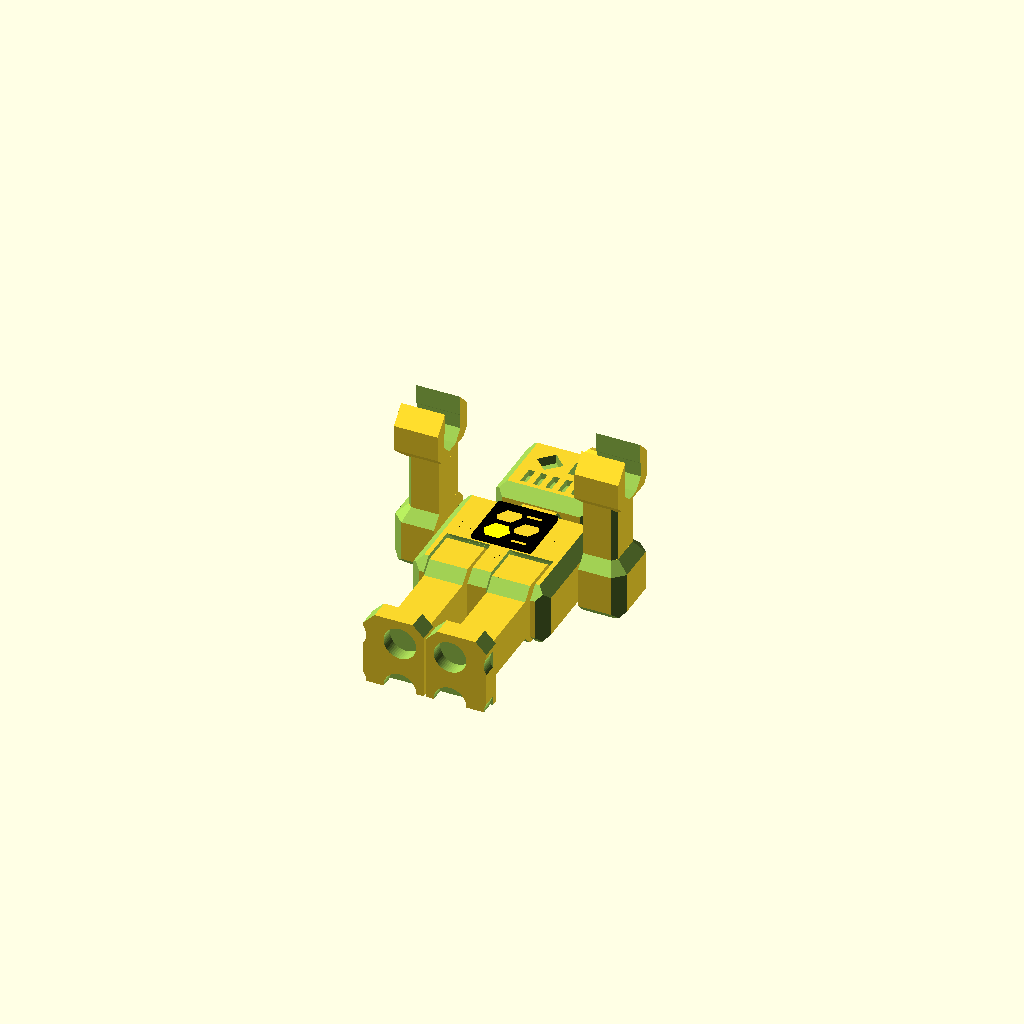
Cell 1: rendered with the file's own defaults.
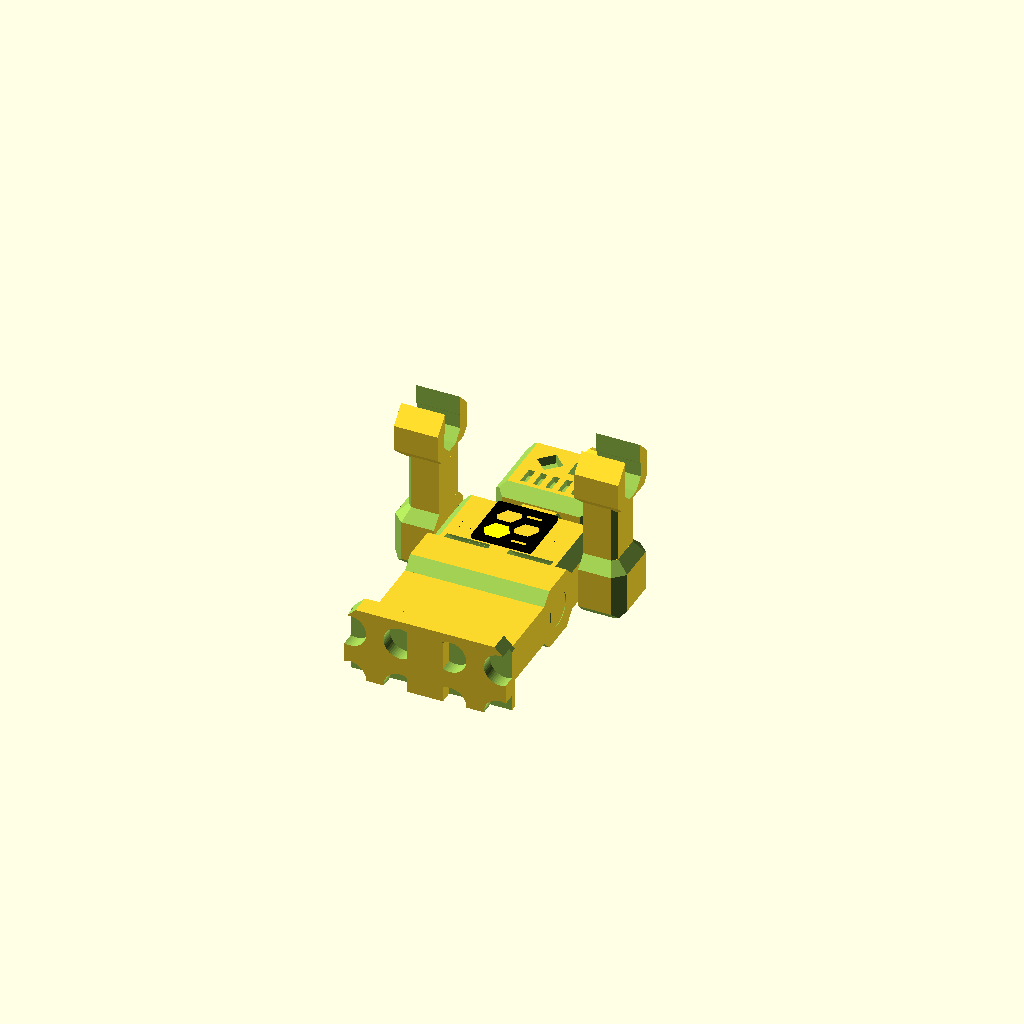
Cell 2 — legWidth set to 12.2, the other parameters unchanged.
All cells are drawn from one camera (rotation 55°, 0°, 25°, orthographic, colour scheme Cornfield), so only the parameter changes between them.
OpenSCAD source file inputs/thingiverse/files/thing-1695590/files/robot.scad:
//include<shortcuts.scad>; // translation and rotation shortcuts.


//////DESCRIPTION
//A fun little posable robot that prints as one piece. 
//Comes off the print bed with moving limbs straight away.
//Add a little support underneath the legs and antenna for best print quality.
//Snaphot: 01/09/16
//Added slice option for customizer so you can see what tweaking the parameters does to the fit of the limbs
//Snapshot: 07/08/16
//Added option to add a keyRing hole in the head.
//Added head joint so that head now swivels as well as arms and legs. Same joint adjustment parameters as the shoulders at the moment.
//Dial needle can now be set to random angle by choosing dialAngle=-1
//Snapshot: 28/07/16
//Original upload. Arms and legs move. Tolerances can be adjusted at top of file
//Inspired by Robot Keychain Accessory http://www.thingiverse.com/thing:384213
//by jcubed111


//////SETTINGS
//Adjust these parameters to make the joints fit.
//These settings work with a stock Lulzbot Taz 5 printed in ABS with 20 to 25% infill


lFit=0.4;       // lego foot fit tolerance. Adjust to make foot fit on lego studs
legHole=5.5; //shrink this if legs too loose
legWidth=6.1;
shoulderBoneWidth=3.8; //shrink if arms stick too much
shoulderBoneDia=5.7; //shrink if arms stick too much
chestLogo=1; //0 for dial, 1 for BHiveLabs logo
//chestLogo=1;
slice=0; //chop top off so you can see what tweaking the parameters achieves
//slice=0;
dialAngle=10; //angle of the chest dial. Choose -1 for a random angle between +/-28 degrees.
keyRing=1;
//keyRing=0;


$fn=50;
///////////ASSEMBLY/////////////////
make(slice);

module make(slice=0){
  if(slice==1){
    difference(){
      union(){
        body();
        tx(-15) rightArm();
        tx(15) leftArm();
        tx(-5) rightLeg();
        tx(+5) leftLeg();
      }
      t=25;
      tz(5+t/2) cube([40,70,t],center=true);
    }
  }
  else{
    body();
    tx(-15) rightArm();
    tx(15) leftArm();
    tx(-5) rightLeg();
    tx(+5) leftLeg();
  }
}

module rightLeg(){
  e=2.5;
  jh=10-1/2;
  jt=10;//leg thickness
  bt=10;//body thickness
  //joint
  ty(-6) tz(bt/2) difference(){
    cube([legWidth,jh,jt],center=true);
    ry(90) cylinder(d=legHole,h=legWidth+2,center=true);
    ty(-jh/2) tz(jt/2) rx(45) cube([legWidth+2,e,e],center=true);
    ty(-jh/2) tz(-jt/2) rx(45) cube([legWidth+2,e,e],center=true);
    ty(jh/2) tz(-jt/2) rx(45) cube([legWidth+2,e,e],center=true);
    ty(jh/2) tz(jt/2) rx(45) cube([legWidth+2,e,e],center=true);
  }
  //leg
  ll=12;//leg length
  os=sqrt(2*(e/2)*(e/2));//offset of rotated chamfer cube
  ty(-6-jh/2-ll/2) tz(bt/2) cube([legWidth,ll,jt-2*os],center=true);
  //foot
  fh=5; //foot height
  fw=legWidth+2*os; //foot width
  fl=12; //foot length
  tx(-fw/2) ty(-6-jh/2-ll-fh) difference(){
    cube([fw,fh,fl]);
    //lego footprint. Need to be 8mm apart so move in by 1mm
    tx(fw/2+1-8) tx(-7.8/2) ty(-9.6-0.01) tz(ll) rx(-90) brick2x2();
   //tx(fw/2+1-16) tx(-7.8/2) ty(-9.6-0.01) tz(ll) rx(-90) brick2x2(); //lego footprint
    //chamfers
    tx(fw/2) ty(fh) tz(fl) rx(45) cube([fw+2,e,e],center=true);
    ty(fh) tz(fl/2) rz(45) cube([e,e,fl+2],center=true);
    tx(fw) ty(fh) tz(fl/2) rz(45) cube([e,e,fl+2],center=true);
    tx(0) ty(fh/2) tz(fl) ry(45) cube([e,fh+2,e],center=true);
    tx(fw) ty(fh/2) tz(fl) ry(45) cube([e,fh+2,e],center=true);
    tx(0) ty(fh-e/2) tz(fl) ry(45) rz(-45)  cube([e,fh+2,e],center=true);
    tx(fw) ty(fh-e/2) tz(fl) ry(-45) rz(45)  cube([e,fh+2,e],center=true);
  }
}

module leftLeg(){
  mirror([1,0,0]) rightLeg();
}
module rightArm(){
  at=10;
  e=2.5;//edge length to chamfer
  os=sqrt(2*(e/2)*(e/2));//offset of rotated chamfer cube
  ty(5) difference(){ //shoulder
    tz(at/2) cube([at-3,at,at],center=true);
    tz(at/2){//remove hole for shoulder joint  
      tx(-2.25) ry(90) cylinder(d=7,h=4.5);
      tx(-2) ry(90) cylinder(d=5,h=7);
    }
    //chamfer shoulder
    tx(-(at-3)/2) tz(0) ry(45) cube([e,at+2,e],center=true);
    tx(-(at-3)/2) tz(at) ry(45) cube([e,at+2,e],center=true);
    //tx((at-3)/2) tz(at) ry(45) cube([e,at+2,e],center=true);
    //tx((at-3)/2) tz(0) ry(45) cube([e,at+2,e],center=true);
    tz(at) ty(at/2) rx(45) cube([(at-3)+2,e,e],center=true);
    tz(at) ty(-at/2) rx(45) cube([(at-3)+2,e,e],center=true);
    tz(0) ty(at/2) rx(45) cube([(at-3)+2,e,e],center=true);
    tz(0) ty(-at/2) rx(45) cube([(at-3)+2,e,e],center=true);
    tx(-(at-3)/2) ty(-at/2) tz(at/2) rz(45) cube([e,e,at+2],center=true);
    tx(-(at-3)/2) ty(at/2) tz(at/2) rz(45) cube([e,e,at+2],center=true);
    tx(-(at-3)/2) ty(-at/2) tz(at-os+0.5) rz(45) ry(45) cube([e,e,at+2],center=true);
    tx(-(at-3)/2) ty(at/2) tz(at-os+0.5) rz(-45) ry(45) cube([e,e,at+2],center=true);
  }
  aw=at-3-os;//arm width
  ah=at-2*os;//arm height
  al=10-1; //arm length  
  tx(os/2) ty(5) tz(at+al/2) difference(){//armbone
    cube([aw,ah,al],center=true);
    //chamfers
    ee=1.1;
    tx(-aw/2) ty(-ah/2) rz(45) cube([ee,ee,al+2],center=true);
    tx(-aw/2) ty(ah/2) rz(45) cube([ee,ee,al+2],center=true);
  }
  //hand
  //make octagonal 
  hl=10;
  hw=10-3;
  hh=10;
  cw=hl*hl/(hl*cos(360/16));
  tx(0.6) ty(5) tz(at+al+hl/2-1.2) difference(){ //z distance is a bodge at moment. check maths****************************
    ry(90) rz(360/8/2) cylinder(d=cw,h=hw,$fn=8,center=true);
    tx(-hw/2) tz(-hh/2) ry(45) cube([e,hl+2,e],center=true);//chamfer
    tx(hw/2) tz(-hh/2) ry(45) cube([e,hl+2,e],center=true);//chamfer
    ry(90) rz(360/8/2) cylinder(d=6,h=hw+2,$fn=8,center=true);
    //tz(3) cube([hw+2,7*(cos(360/16)),5],center=true);
    tz(3) cube([hw+2,5,5],center=true);
  }
}

module leftArm(){
  mirror([1,0,0]) rightArm();
}

module body(){
  bt=10; //body thickness 8 mm
  bw=22;//body width
  bh=20;//body height
  ht=10; //head thickness 8 mm
  hw=16;//headwidth
  hh=14;//head height
  nt=6.3;
  nw=hw-7;
  nh=2;
  tz(bt/2){  
    difference(){ // main chamfered body
      cube([bw,bh,bt],center=true);
      e=2.5;//edge length to chamfer
      //vertical chamfers
      tx(-bw/2) tz(bt/2) ry(45) cube([e,bh+2,e],center=true);
      tx(-bw/2) tz(-bt/2) ry(45) cube([e,bh+2,e],center=true);
      tx(bw/2) tz(-bt/2) ry(45) cube([e,bh+2,e],center=true);
      tx(bw/2) tz(bt/2) ry(45) cube([e,bh+2,e],center=true);
      //horizontal chamfers
      ty(-bh/2) tz(bt/2) rx(45) cube([bw+2,e,e],center=true);
      ty(-bh/2) tz(-bt/2) rx(45) cube([bw+2,e,e],center=true);
      ty(bh/2) tz(-bt/2) rx(45) cube([bw+2,e,e],center=true);
      ty(bh/2) tz(bt/2) rx(45) cube([bw+2,e,e],center=true);
      //other chamfers
      tx(-bw/2) ty(bh/2) rz(45) cube([e,e,bt+2],center=true);
      tx(-bw/2) ty(-bh/2) rz(45) cube([e,e,bt+2],center=true);
      tx(bw/2) ty(-bh/2) rz(45) cube([e,e,bt+2],center=true);
      tx(bw/2) ty(bh/2) rz(45) cube([e,e,bt+2],center=true);
      //dial
//      if(chestLogo==1){
//        tx(-bw/2+5.5) ty(-1.7) tz(bt/2-0.5) rz(90) linear_extrude(1) text("BHive",font = "Nimbus sans:style=Bold",2.5);
//        tx(-bw/2+9) ty(-1.7) tz(bt/2-0.5) rz(90) linear_extrude(1) text("Labs",font = "Nimbus sans:style=Bold",2.5);
//      }
//      else{
      if(chestLogo==0){
        ty(-3) tz(bt/2-1) difference(){
          cylinder(d=18,h=2);
          tz(-1) cylinder(d=10,h=4);
          ty(-20) tz(-1) rz(33) cube([10,30,4]);
          ty(-20) tz(-1) rz(-33) tx(-10) cube([10,30,4]);
          if(dialAngle==-1){
            rz(rands(-28,28,1)[0]) tz(-0.5) cube([1.5,16,3],center=true);
          }
          else rz(dialAngle) tz(-0.5) cube([1.5,16,3],center=true);
        }
      }
      //holes for legs
      legWidth=7;//leg hole width
      lh=8;//leg hole height
      tx(-5) ty(-bh/2+(lh+1)/2-1) cube([legWidth,lh+1,bt+2],center=true);
      tx(5) ty(-bh/2+(lh+1)/2-1) cube([legWidth,lh+1,bt+2],center=true);
      os=sqrt(2*(e/2)*(e/2));//offset of rotated chamfer cube
      tx(-5) ty(-bh/2+lh) tz(bt/2-os) rx(45) cube([legWidth,e,e],center=true);
      tx(-5) ty(-bh/2+lh) tz(-bt/2+os) rx(45) cube([legWidth,e,e],center=true);
      tx(-5-legWidth/2) ty(-bh/2+lh-1) tz(-bt/2+os) cube([legWidth,1+os,bt-2*os]);
      tx(5) ty(-bh/2+lh) tz(bt/2-os) rx(45) cube([legWidth,e,e],center=true);
      tx(5) ty(-bh/2+lh) tz(-bt/2+os) rx(45) cube([legWidth,e,e],center=true);
      tx(5-legWidth/2) ty(-bh/2+lh-1) tz(-bt/2+os) cube([legWidth,1+os,bt-2*os]);
      
    }
    if(chestLogo==1){
      ty(3) tz(bt/2-0.25) BHiveLabsLogo(hexSize=5,t=1.5,h=1);
//      tx(-bw/2+2) ty(5) tz(bt/2-0.25) color("black") linear_extrude(1) text("BHive",2);
//      tx(-bw/2+3.2) ty(2.5) tz(bt/2-0.25) color("black") linear_extrude(1) text("Labs",2);
      
    }
    else{
      ty(-3) tz(bt/2) difference(){
        difference(){ //dial's bevel
            cylinder(d=18+2,h=0.5);
            tz(-1) cylinder(d=10-2,h=4);
            ty(-20) tz(-1) rz(33+2) cube([10,30,4]);
            ty(-20) tz(-1) rz(-33-2) tx(-10) cube([10,30,4]);
            //rz(10) tz(-0.5) cube([1.5,16,2],center=true);
          }
          difference(){ //dial's bevel
            tz(-1) cylinder(d=18,h=2+2);
            tz(-1) cylinder(d=10,h=2+2);
            ty(-20) tz(-1) rz(33) cube([10,30,4]);
            ty(-20) tz(-1) rz(-33) tx(-10) cube([10,30,4]);
            //#rz(10) tz(-0.5) cube([1.5,16,2],center=true);
          }
        }
      }
    //leg attachment cylinder
    ty(-6) ry(90) cylinder(d=4,h=bw-2,center=true);
    //head
    ty(bh/2+hh/2+nh) difference(){ // main chamfered body
      cube([hw,hh,ht],center=true);
      //ty(-20) cube(40);
      //space for neck joint
      ty(-3/4) rx(90) cylinder(d=7,h=4.5);
      ty(-1) rx(90) cylinder(d=5.5,h=7);
      e=2.5;//edge length to chamfer
      if(keyRing==1){
        s=3.5;//side length
        tx(4) ty(6.7) rx(45) cube([s,30,s*cos(45)],center=true);
//        #tx(4) ty(9) tz(-8) ry(90) difference(){ // mock up 15 mm dia ring
//          cylinder(d=16,h=3);
//          tz(-1) cylinder(d=14,h=5);
//        }
      }
      //vertical chamfers
      tx(-hw/2) tz(ht/2) ry(45) cube([e,hh+2,e],center=true);
      tx(-hw/2) tz(-ht/2) ry(45) cube([e,hh+2,e],center=true);
      tx(hw/2) tz(-ht/2) ry(45) cube([e,hh+2,e],center=true);
      tx(hw/2) tz(ht/2) ry(45) cube([e,hh+2,e],center=true);
      //horizontal chamfers
      ty(-hh/2) tz(ht/2) rx(45) cube([hw+2,e,e],center=true);
      ty(-hh/2) tz(-ht/2) rx(45) cube([hw+2,e,e],center=true);
      ty(hh/2) tz(-ht/2) rx(45) cube([hw+2,e,e],center=true);
      ty(hh/2) tz(ht/2) rx(45) cube([hw+2,e,e],center=true);
      //other chamfers
      tx(-hw/2) ty(hh/2) rz(45) cube([e,e,ht+2],center=true);
      tx(-hw/2) ty(-hh/2) rz(45) cube([e,e,ht+2],center=true);
      tx(hw/2) ty(-hh/2) rz(45) cube([e,e,ht+2],center=true);
      tx(hw/2) ty(hh/2) rz(45) cube([e,e,ht+2],center=true);
      //eyes
      tx(-2.5) ty(1.5) tz(ht/2) rz(45) cube([3,3,3],center=true);
      tx(2.5) ty(1.5) tz(ht/2) rz() cube([3,3,3],center=true);
      //mouth
      for(x=[-4:2:4]) tx(x) ty(-3) tz(ht/2) rz() cube([1,3,2],center=true);
    }
    //ears
    ty(bh/2+hh/2+nh+1) tx(-hw/2+0.5) sphere(d=4,$fn=8);
    ty(bh/2+hh/2+nh+1) tx(hw/2-0.5) sphere(d=4,$fn=8);
    //antenna
    ty(bh/2+hh/2+nh+hh/2){
//      tz(-0.25) #rx(-105) cylinder(d1=2,d2=1,h=4.3);
      tz(-0.9) rx(-95) cylinder(d1=2,d2=1,h=4.3);
      rx(-90) cylinder(d1=2,d2=1,h=4);
      ty(4) ry(90) sphere(d=4,$fn=8);
    }
    //neck
    ty(bh/2+nh/2) difference(){ // main chamfered body
      ty(-0.25) cube([nw,nh,nt],center=true);
      e=2.5;//edge length to chamfer
      //vertical chamfers
      tx(-nw/2) tz(nt/2) ry(45) cube([e,nh+2,e],center=true);
      tx(-nw/2) tz(-nt/2) ry(45) cube([e,nh+2,e],center=true);
      tx(nw/2) tz(-nt/2) ry(45) cube([e,nh+2,e],center=true);
      tx(nw/2) tz(nt/2) ry(45) cube([e,nh+2,e],center=true);
    }
    //neck joint
    ty(bh/2+nh-0.5) rx(-90) cylinder(d=4.5,h=5);
    ty(bh/2+nh+2) rx(-90) cylinder(d=shoulderBoneDia,h=4);
    //shoulder bones
    ty(5) ry(90) cylinder(d=4.5,h=bw+10,center=true);
    tx(-(bw+8)/2) ty(5) ry(90) cylinder(d=shoulderBoneDia,h=shoulderBoneWidth,center=true); //V1: d=6,h=4
    tx((bw+8)/2) ty(5) ry(90) cylinder(d=shoulderBoneDia,h=shoulderBoneWidth,center=true);//V1: d=6,h=4
  }
}

//lego brick hole cut outs
module brick2x2(){// with clearance of 0.35mm
  cube([15.8,15.8,9.6]);
  translate([15.8/2,15.8/2,9.6]){
    tx(4) ty(4) cylinder(d=4.8+lFit,h=1.7+0.5);
    tx(-4) ty(4) cylinder(d=4.8+lFit,h=1.7+0.5);
    tx(4) ty(-4) cylinder(d=4.8+lFit,h=1.7+0.5);
    tx(-4) ty(-4) cylinder(d=4.8+lFit,h=1.7+0.5);
  }
}  

module BHiveLabsLogo(hexSize=50,t=3,h=2){
  d=hexSize;
  //d=50;
  //r=d/2;
  //t=3;
  //h=2;
  boxX=3/2*d+d/2*sin(30);
  boxY=2*d*cos(30);
  //echo(boxX,boxY);
  tx(-boxX/2) ty(-boxY/2){
    intersection(){
      tx(d/2) ty(d/2*cos(30)) union(){
        for(i=[0:60:300]) trtheta(r=d*cos(30),theta=i) hexagon(d=d,t=t,h=h,c="black");
        for(i=[0:60:330]) trtheta(r=2*d*cos(30),theta=i) hexagon(d=d,t=t,h=h,c="black");
        for(i=[30:60:360]) trtheta(r=d/2+2*d*sin(30),theta=i) hexagon(d=d,t=t,h=h,c="black");  
      }
      tx(boxX/2) ty(boxY/2) box(boxX=boxX,boxY=boxY,t=t,h=h,solid=true);
    }
    tx(boxX/2) ty(boxY/2) box(boxX=boxX,boxY=boxY,t=t,h=h,solid=false);
    tx(d/2) ty(d/2*cos(30)) hexagon(d=d-t+0.05,t=t,h=h-0.25,solid=true,c="yellow");
  }
}

module hexagon(d,t,h,solid=false,c="black"){
  color(c) difference(){
    cylinder(d=d+t/2,h=h,$fn=6);
    if(solid==false) tz(-1) cylinder(d=d-t/2,h=h+2,$fn=6);
  }
}

module box(boxX,boxY,t,h,solid=false,c="black"){
  color(c) difference(){
    translate([-boxX/2-t/4,-boxY/2-t/4,0]) cube([boxX+t/2,boxY+t/2,h]);
    if(solid==false) translate([-boxX/2+t/4,-boxY/2+t/4,-1]) cube([boxX-t/2,boxY-t/2,h+2]);
  }
}

// helper modules to speed up code writing
module tx(x){translate([x,0,0]) children();}
module ty(y){translate([0,y,0]) children();}
module tz(z){translate([0,0,z]) children();}
module trtheta(r,theta){ //translate in [x,y] by entering [r,θ]
  tx(r*sin(theta)) ty(r*cos(theta)) children();
}
module rx(x){rotate([x,0,0]) children();}
module ry(y){rotate([0,y,0]) children();}
module rz(z){rotate([0,0,z]) children();}
Parameter table extracted from the source (name, type, default, range or options):
lFit: number, default 0.4
legHole: number, default 5.5
legWidth: number, default 6.1
shoulderBoneWidth: number, default 3.8
shoulderBoneDia: number, default 5.7
chestLogo: number, default 1
slice: number, default 0
dialAngle: number, default 10
keyRing: number, default 1
